Image classification data set "hybrid-database" (EnzoN7/Image-classification-Database on GitHub). Class labels (10): apples, bananas, coconuts, grapes, lemons, limes, mangos, oranges, pineapples, tomatoes.

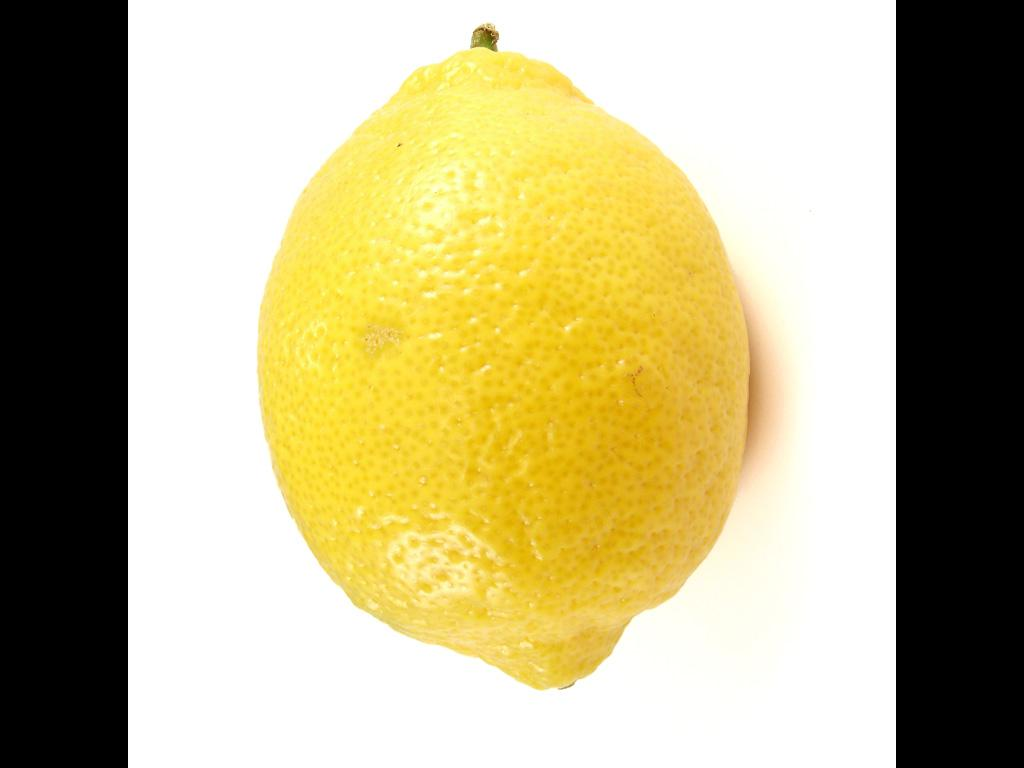
Label: lemons

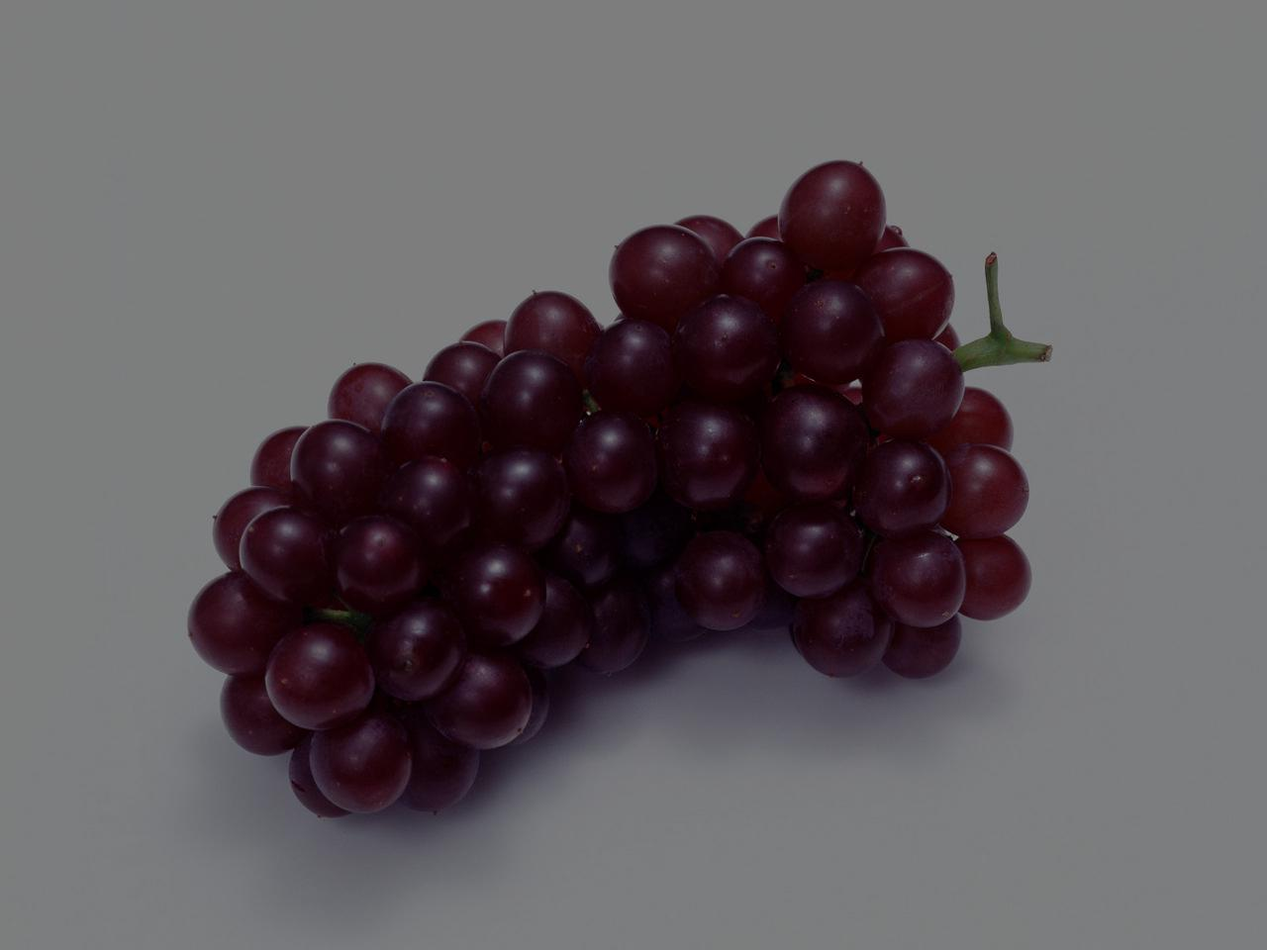
Label: grapes

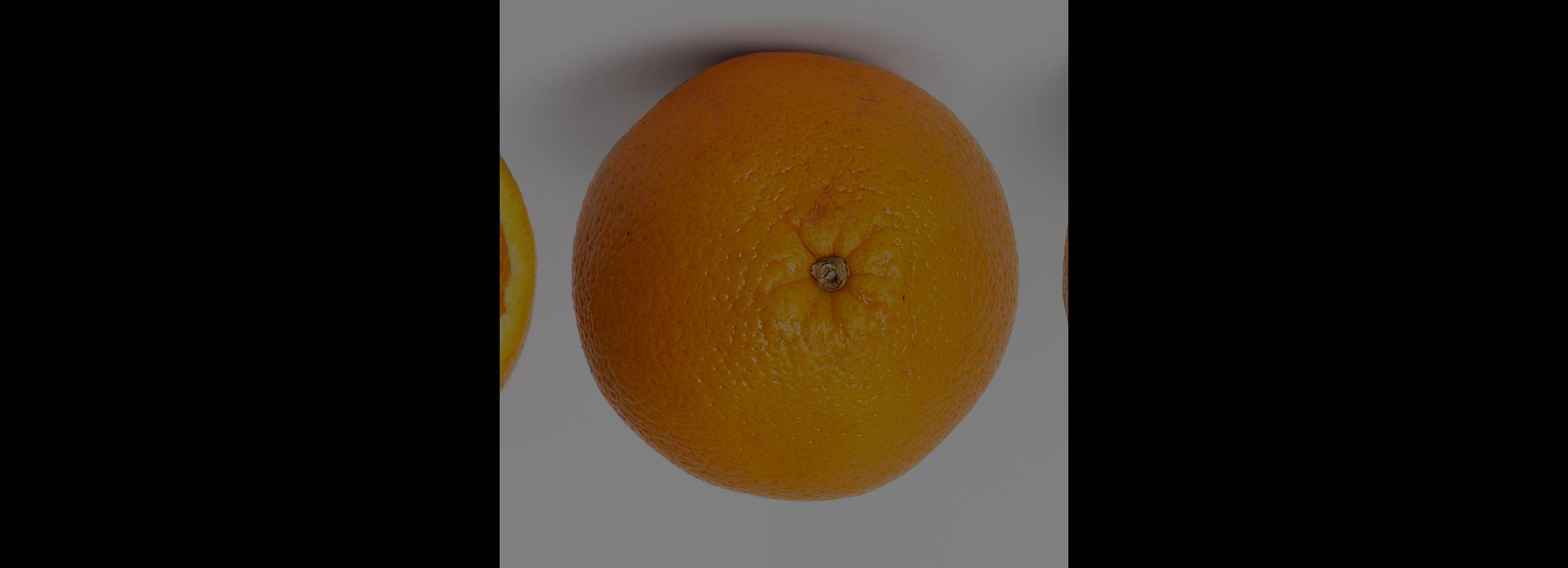
Label: oranges

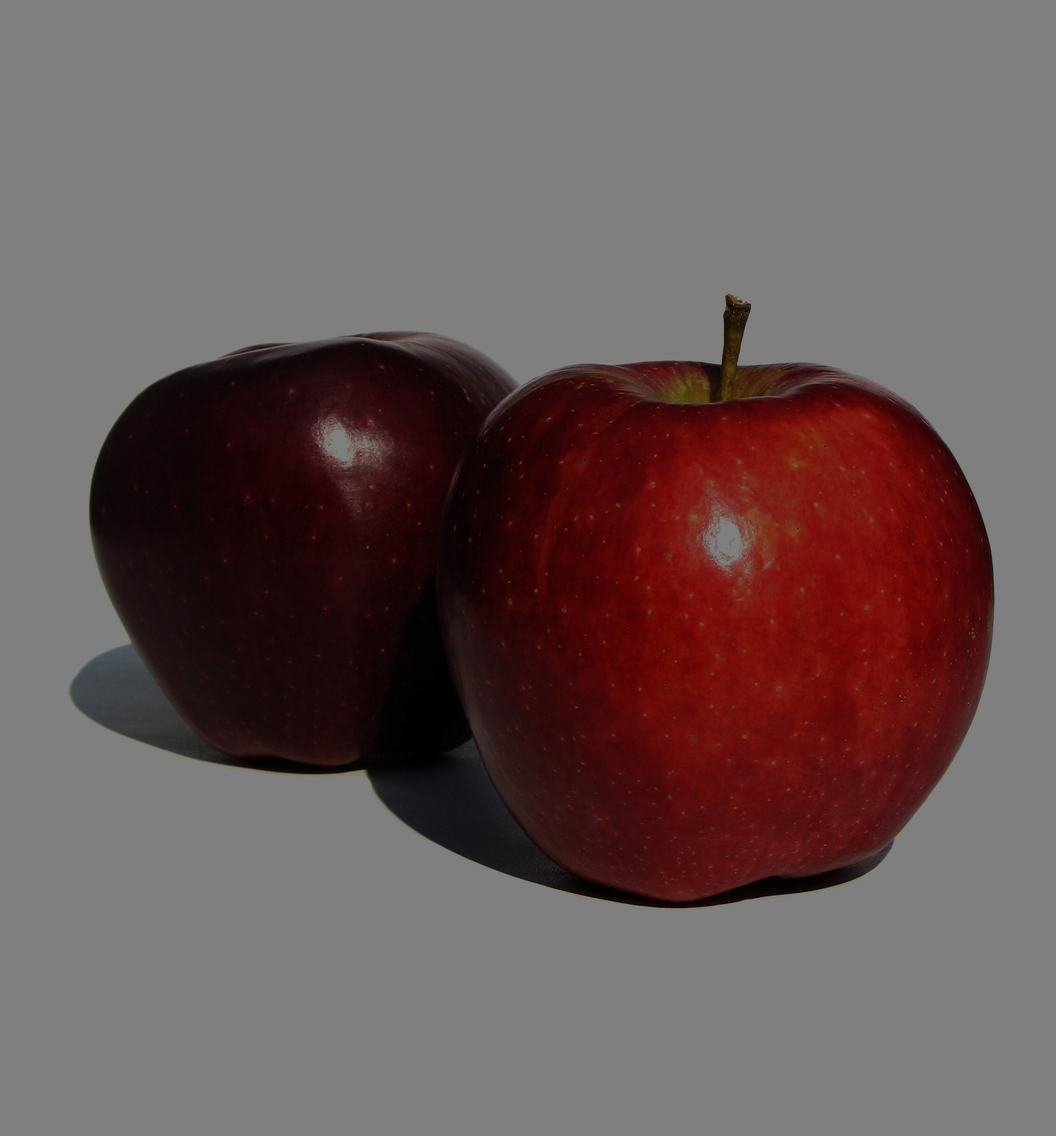
Label: apples

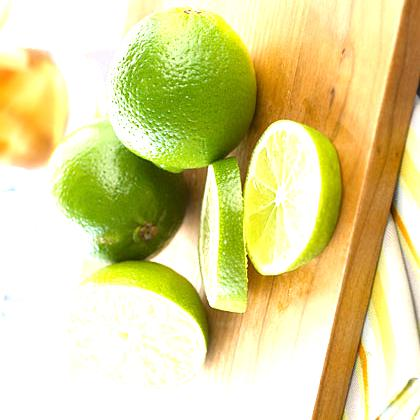
Label: limes

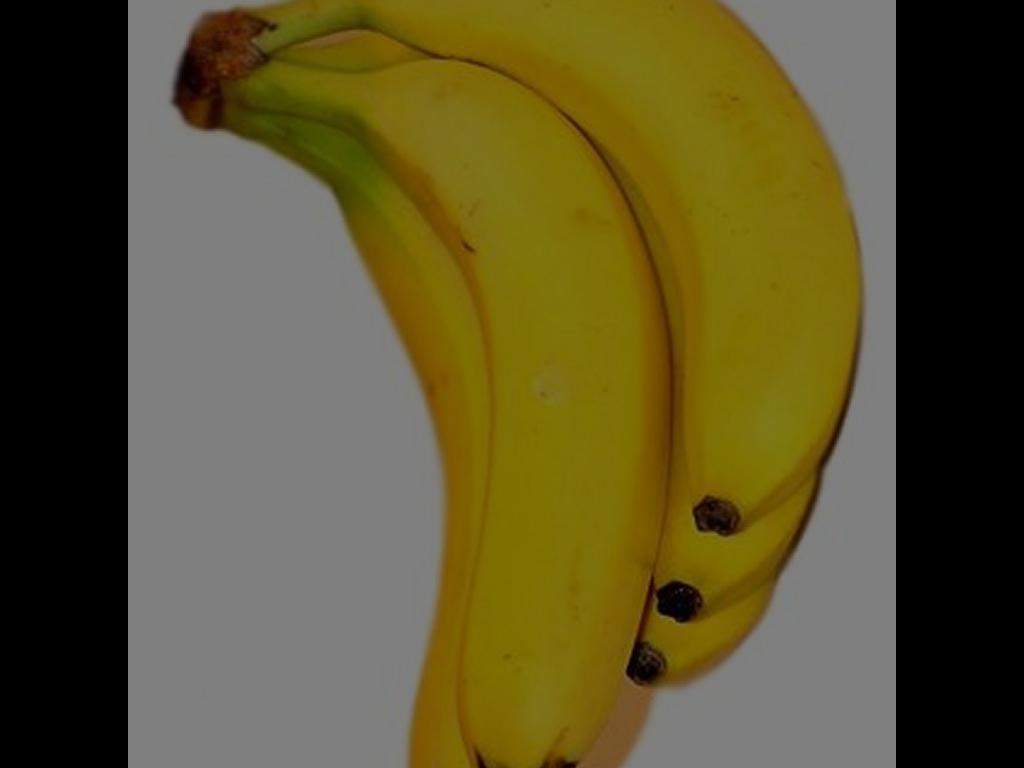
Label: bananas
